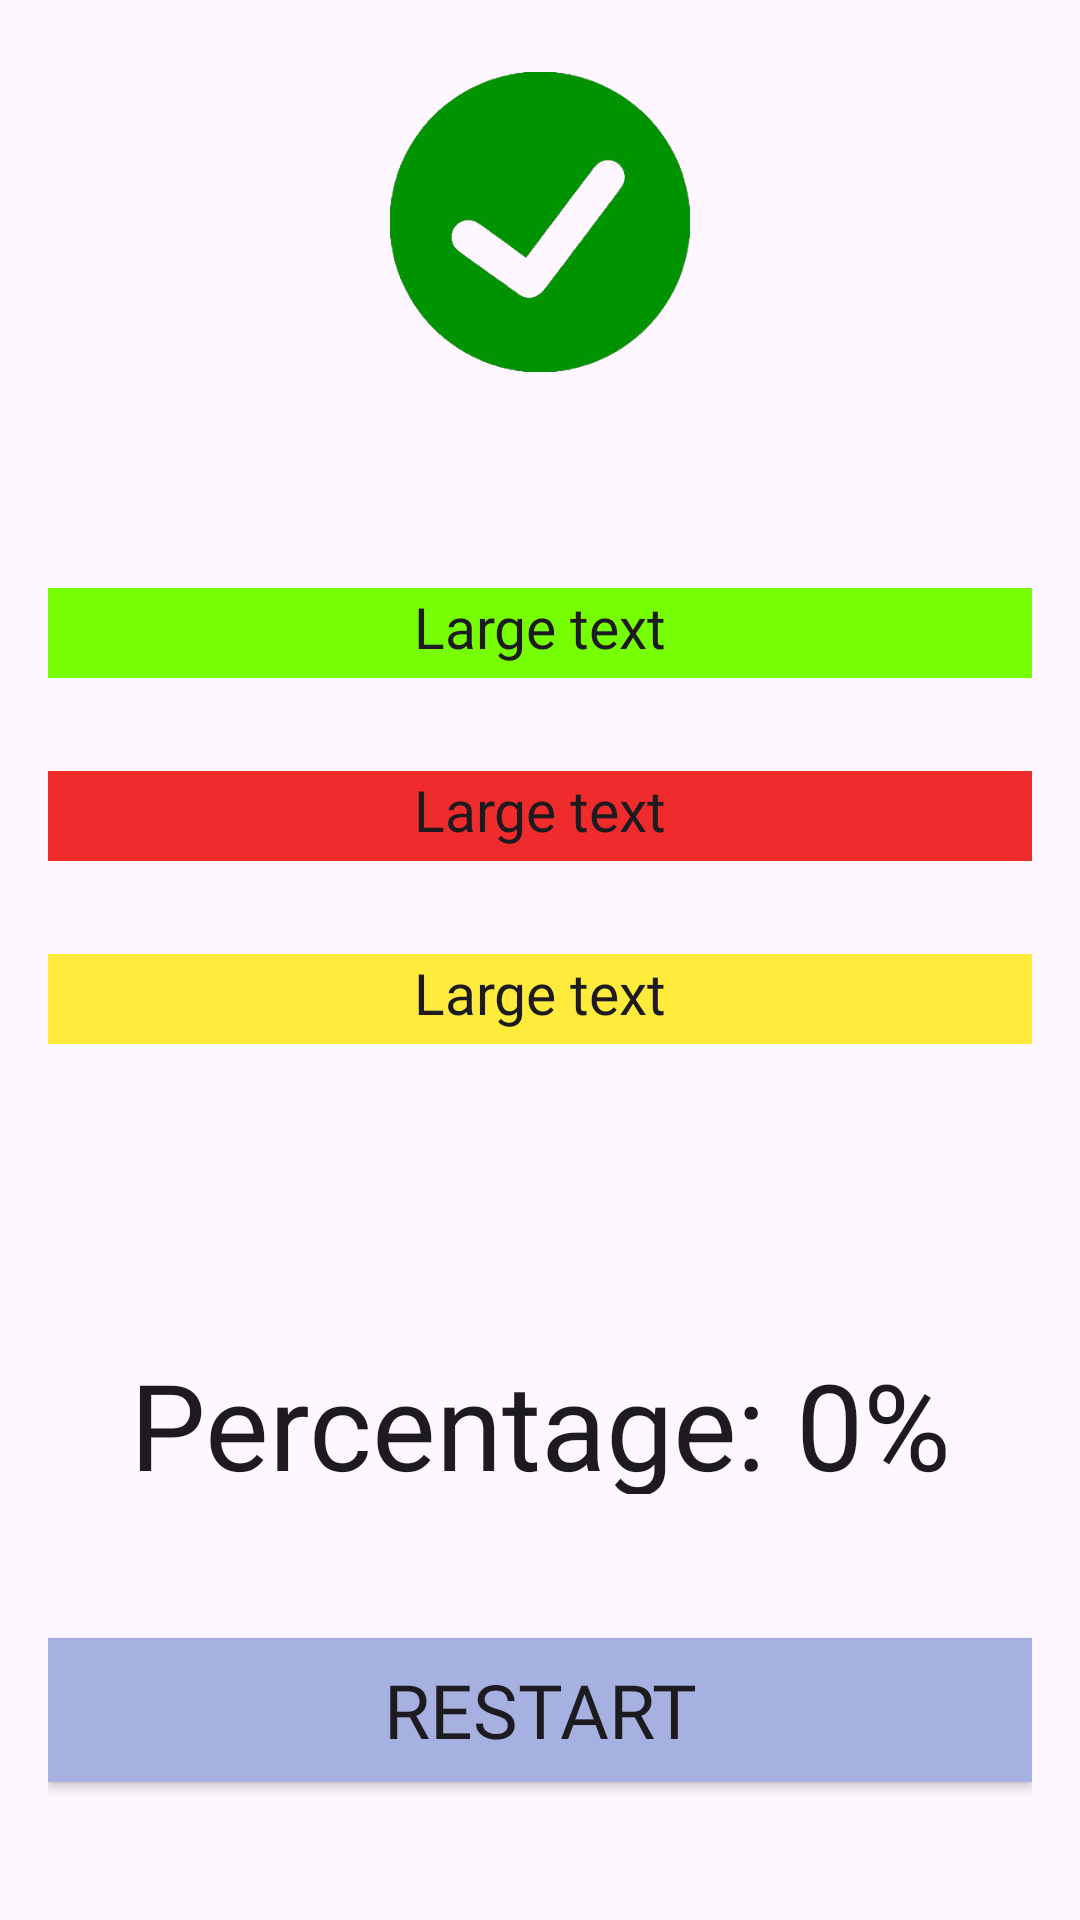

This screen was rendered from an Android layout file. Write that file and the resources it references.
<!-- AndroidManifest.xml: application theme Theme.QuizApp -->
<!-- res/layout/activity_result3.xml -->
<?xml version="1.0" encoding="utf-8"?>
<RelativeLayout
    xmlns:android="http://schemas.android.com/apk/res/android"
    xmlns:app="http://schemas.android.com/apk/res-auto"
    xmlns:tools="http://schemas.android.com/tools"
    android:id="@+id/main"
    android:layout_width="match_parent"
    android:layout_height="match_parent"
    android:paddingTop="16dp"
    android:paddingBottom="16dp"
    android:paddingLeft="16dp"
    android:paddingRight="16dp"
    tools:context=".ResultActivity3">



    <ImageView
        android:id="@+id/imageview"
        android:layout_width="100dp"
        android:layout_height="100dp"
        android:src="@drawable/markk"
        android:layout_centerHorizontal="true"
        android:layout_marginTop="8dp"
        android:layout_marginEnd="10dp"
        />
    <TextView
        android:id="@+id/tvres"
        android:layout_width="wrap_content"
        android:layout_height="30dp"
        android:layout_alignParentStart="true"
        android:layout_alignParentTop="true"
        android:layout_alignParentEnd="true"
        android:layout_centerHorizontal="true"
        android:text="Large text"
        android:layout_marginTop="180dp"
        android:background="#76FF03"
        android:textAlignment="center"
        android:textAppearance="?android:attr/textAppearanceLarge"
        android:fontFamily="@font/suse_bold"
        android:textSize="19dp"
        />

    <TextView
        android:id="@+id/tvres2"
        android:layout_below="@+id/tvres"
        android:layout_width="wrap_content"
        android:layout_height="30dp"
        android:layout_alignParentStart="true"
        android:layout_alignParentEnd="true"
        android:layout_centerHorizontal="true"
        android:text="Large text"
        android:layout_marginTop="31dp"
        android:background="#E1EF1010"
        android:textAlignment="center"
        android:textAppearance="?android:attr/textAppearanceLarge"
        android:fontFamily="@font/suse_bold"
        android:textSize="19dp"

        />


    <TextView
        android:id="@+id/tvres3"
        android:layout_below="@+id/tvres2"
        android:layout_width="wrap_content"
        android:layout_height="30dp"
        android:layout_alignParentStart="true"
        android:layout_alignParentEnd="true"
        android:layout_centerHorizontal="true"
        android:text="Large text"
        android:layout_marginTop="31dp"
        android:background="#FFEB3B"
        android:textAlignment="center"
        android:textAppearance="?android:attr/textAppearanceLarge"
        android:fontFamily="@font/suse_bold"
        android:textSize="19dp"
        />

    <TextView
        android:id="@+id/tvres4"
        android:layout_below="@+id/tvres3"
        android:layout_width="wrap_content"
        android:layout_height="50dp"
        android:layout_alignParentStart="true"
        android:layout_alignParentEnd="true"
        android:layout_centerHorizontal="true"
        android:text="Percentage: 0%"
        android:layout_marginTop="100dp"
        android:textAlignment="center"
        android:textAppearance="?android:attr/textAppearanceLarge"
        android:fontFamily="@font/suse_bold"
        android:textSize="40sp" />


    <Button
        android:id="@+id/btnRestart"
        android:layout_width="match_parent"
        android:layout_height="wrap_content"
        android:layout_alignParentBottom="true"
        android:text="Restart"
        android:layout_marginBottom="30dp"
        android:background="@color/second_color"
        android:fontFamily="@font/suse_bold"
        android:textSize="25sp"
        />


    <TextView
        android:id="@+id/resulttext"
        android:layout_width="wrap_content"
        android:layout_height="wrap_content"
        android:layout_centerInParent="true"
        android:layout_below="@+id/tvres4"
        android:layout_marginTop="30dp"
        android:text=""
        android:textColor="#000"
        android:textSize="22sp"/>

</RelativeLayout>
<!-- resources referenced by this layout -->
<resources>
  <color name="second_color">#A6B1E1</color>
  <!-- drawable markk: png bitmap (drawable, 47430 bytes) -->
  <style name="Theme.QuizApp" parent="Base.Theme.QuizApp" />
  <style name="Base.Theme.QuizApp" parent="Theme.Material3.DayNight.NoActionBar">
          
          <item name="colorPrimary">@color/blue_primary</item>
          <item name="colorPrimaryVariant">@color/blue_secondary</item>
          <item name="colorOnPrimary">#FFFFFF</item> 
          <item name="colorSecondary">@color/blue_secondary</item>
          <item name="colorOnSecondary">#FFFFFF</item> 
      </style>
  <color name="blue_primary">#2196F3</color>
  <color name="blue_secondary">#03A9F4</color>
</resources>
